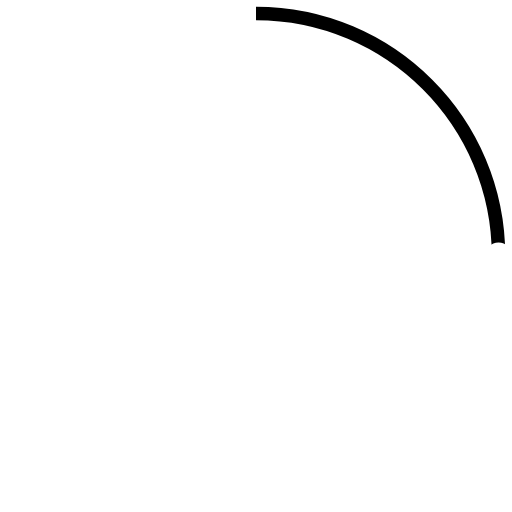
t = 0.00 s
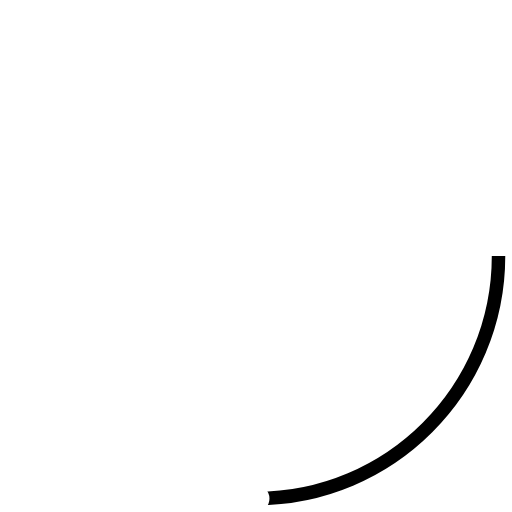
t = 0.23 s
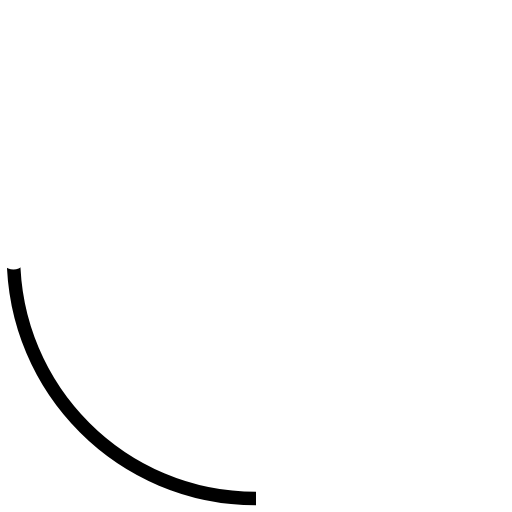
t = 0.45 s
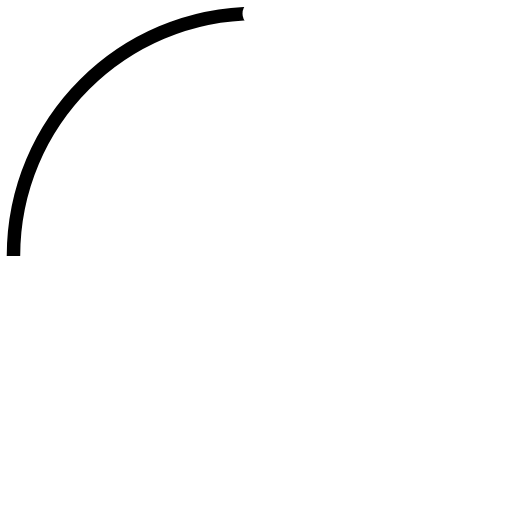
t = 0.68 s

The animated SVG that drew these frames (rendered in a browser with its animation timeline set to each time). Animation: 2 SMIL elements (animateTransform=2); one cycle of 0.90 s, repeats indefinitely.

<svg width="38" height="38" viewBox="0 0 38 38" xmlns="http://www.w3.org/2000/svg">
    <defs>
        <linearGradient x1="8.042%" y1="0%" x2="65.682%" y2="23.865%" id="a">
            <stop stopColor="#fff" stopOpacity="0" offset="0%"/>
            <stop stopColor="#fff" stopOpacity=".631" offset="63.146%"/>
            <stop stopColor="#fff" offset="100%"/>
        </linearGradient>
    </defs>
    <g fill="none" fillRule="evenodd">
        <g transform="translate(1 1)">
            <path d="M36 18c0-9.94-8.06-18-18-18" id="Oval-2" stroke="url(#a)" strokeWidth="2">
                <animateTransform
                        attributeName="transform"
                        type="rotate"
                        from="0 18 18"
                        to="360 18 18"
                        dur="0.9s"
                        repeatCount="indefinite" />
            </path>
            <circle fill="#fff" cx="36" cy="18" r="1">
                <animateTransform
                        attributeName="transform"
                        type="rotate"
                        from="0 18 18"
                        to="360 18 18"
                        dur="0.9s"
                        repeatCount="indefinite" />
            </circle>
        </g>
    </g>
</svg>